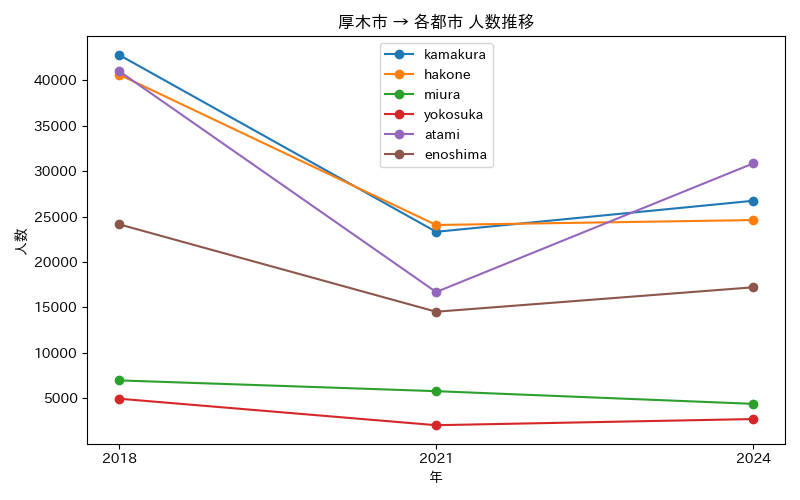

Source data for this figure (header and first rows):
年, atami, enoshima, hakone, kamakura, miura, yokosuka
2018, 41005, 24151, 40621, 42785, 6982, 4969
2021, 16699, 14533, 24074, 23324, 5796, 2053
2024, 30849, 17221, 24614, 26737, 4401, 2731
